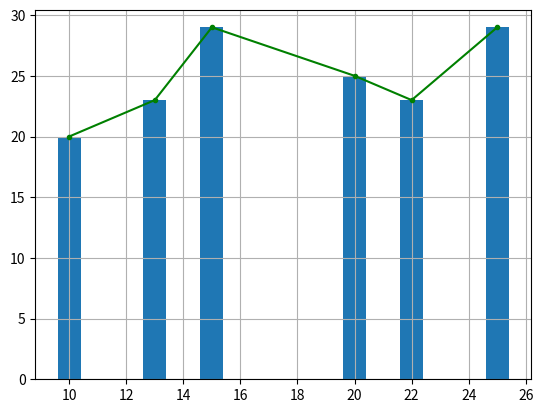

Generate this figure with matplotlib:
import matplotlib.pyplot as plt
import numpy as np


x=[10, 13, 15, 20, 22, 25]
y=[20, 23, 29, 25, 23, 29]

plt.grid()
plt.plot(x, y, color='g', marker='.')
plt.bar(x, y)
plt.show()
